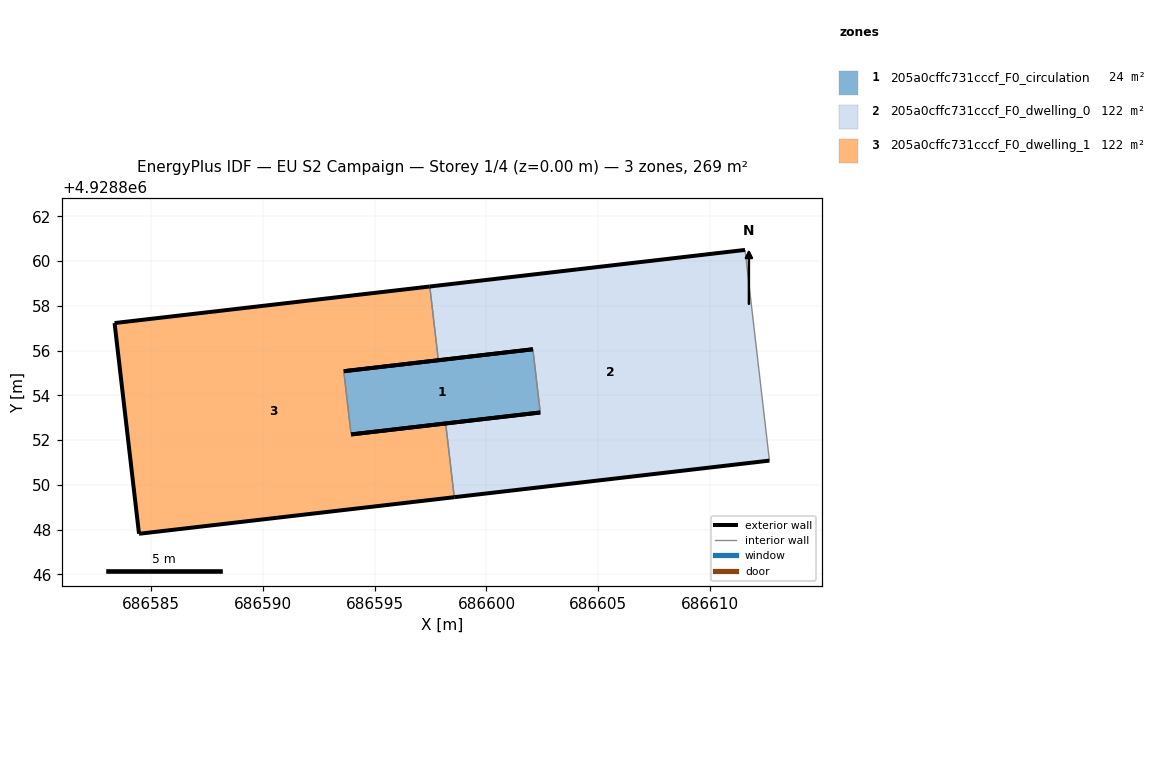
=== STOREY PLAN SPEC (per zone: floor XY polygon, exterior-wall plan segments, windows/doors) ===
zone 1: 205a0cffc731cccf_F0_circulation  (24.2 m²)
  floor: (686602.40, 4928853.23) (686602.07, 4928856.06) (686593.63, 4928855.08) (686593.95, 4928852.25)
  exterior wall: (686602.40, 4928853.23) – (686593.95, 4928852.25)  [8.5 m]
  exterior wall: (686593.63, 4928855.08) – (686602.07, 4928856.06)  [8.5 m]
  interior walls: 2
zone 2: 205a0cffc731cccf_F0_dwelling_0  (122.2 m²)
  floor: (686612.64, 4928851.08) (686611.55, 4928860.50) (686597.47, 4928858.86) (686597.85, 4928855.57) (686602.07, 4928856.06) (686602.40, 4928853.23) (686598.18, 4928852.74) (686598.56, 4928849.45)
  exterior wall: (686598.18, 4928852.74) – (686602.40, 4928853.23)  [4.3 m]
  exterior wall: (686602.07, 4928856.06) – (686597.85, 4928855.57)  [4.3 m]
  exterior wall: (686597.47, 4928858.86) – (686611.55, 4928860.50)  [14.2 m]
  exterior wall: (686612.64, 4928851.08) – (686598.56, 4928849.45)  [14.2 m]
  interior walls: 4
zone 3: 205a0cffc731cccf_F0_dwelling_1  (122.2 m²)
  floor: (686598.56, 4928849.45) (686598.18, 4928852.74) (686593.95, 4928852.25) (686593.63, 4928855.08) (686597.85, 4928855.57) (686597.47, 4928858.86) (686583.39, 4928857.23) (686584.48, 4928847.82)
  exterior wall: (686583.39, 4928857.23) – (686597.47, 4928858.86)  [14.2 m]
  exterior wall: (686597.85, 4928855.57) – (686593.63, 4928855.08)  [4.3 m]
  exterior wall: (686593.95, 4928852.25) – (686598.18, 4928852.74)  [4.3 m]
  exterior wall: (686598.56, 4928849.45) – (686584.48, 4928847.82)  [14.2 m]
  exterior wall: (686584.48, 4928847.82) – (686583.39, 4928857.23)  [9.5 m]
  interior walls: 3

=== DERIVED (storey summary) ===
Building: EU S2 Campaign
Storey: 1 of 4  (floor level z = 0.00 m)
Storey gross floor area: 268.6 m²
Zones on this storey: 3
  - 205a0cffc731cccf_F0_circulation: floor 24.2 m²; exterior wall 17.0 m (51.0 m²); WWR 0.0%
  - 205a0cffc731cccf_F0_dwelling_0: floor 122.2 m²; exterior wall 36.9 m (110.6 m²); WWR 0.0%
  - 205a0cffc731cccf_F0_dwelling_1: floor 122.2 m²; exterior wall 46.3 m (139.0 m²); WWR 0.0%
Zone adjacency (shared interzone walls):
  - 205a0cffc731cccf_F0_circulation ↔ 205a0cffc731cccf_F0_dwelling_0
  - 205a0cffc731cccf_F0_circulation ↔ 205a0cffc731cccf_F0_dwelling_1
  - 205a0cffc731cccf_F0_dwelling_0 ↔ 205a0cffc731cccf_F0_dwelling_1